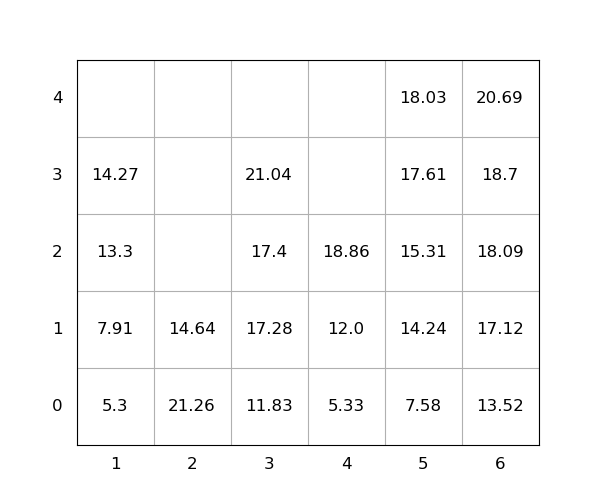

The data file committed next to this chart (first rows):
idx, loc_x, loc_y, loc_z, weight, group, score, seq, reloc, size(ft)
1, 2, 0, 0, 21.26, 0, 21.26, 0, 1.0, 20
2, 6, 0, 0, 13.52, 0, 13.52, 0, 0, 20
3, 5, 0, 0, 7.58, 0, 7.58, 0, 0, 20
4, 3, 0, 0, 11.83, 0, 11.83, 1, 0, 20
5, 3, 0, 1, 17.28, 0, 17.28, 2, 0, 20
6, 6, 0, 1, 17.12, 0, 17.12, 3, 0, 20
7, 5, 0, 1, 14.24, 0, 14.24, 4, 0, 20
8, 3, 0, 2, 17.4, 0, 17.4, 5, 0, 20
9, 4, 0, 0, 5.33, 0, 5.33, 6, 0, 20
10, 3, 0, 3, 21.04, 0, 21.04, 7, 0, 20
11, 4, 0, 1, 12.0, 0, 12.0, 8, 0, 20
12, 2, 0, 1, 14.64, 0, 14.64, 9, 1.0, 20
13, 6, 0, 2, 18.09, 0, 18.09, 10, 0, 20
14, 5, 0, 2, 15.31, 0, 15.31, 11, 0, 20
15, 4, 0, 2, 18.86, 0, 18.86, 12, 0, 20
16, 1, 0, 0, 5.3, 0, 5.3, 13, 0, 20
17, 1, 0, 1, 7.91, 0, 7.91, 14, 0, 20
18, 1, 0, 2, 13.3, 0, 13.3, 15, 0, 20
19, 1, 0, 3, 14.27, 0, 14.27, 16, 0, 20
20, 5, 0, 3, 17.61, 0, 17.61, 17, 0, 20
21, 6, 0, 3, 18.7, 0, 18.7, 18, 0, 20
22, 6, 0, 4, 20.69, 0, 20.69, 19, 0, 20
23, 5, 0, 4, 18.03, 0, 18.03, 20, 0, 20
